The GitHub repository ioanatudorache/proiect-retele-neuronale2 contains a labelled image folder "processed" with 4 categories: Andromeda, Pegasus, Ursa Major, Ursa Minor. Examples follow, each with its label.

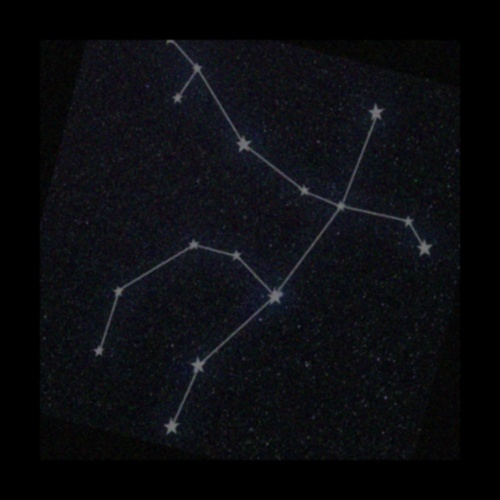
Label: Andromeda

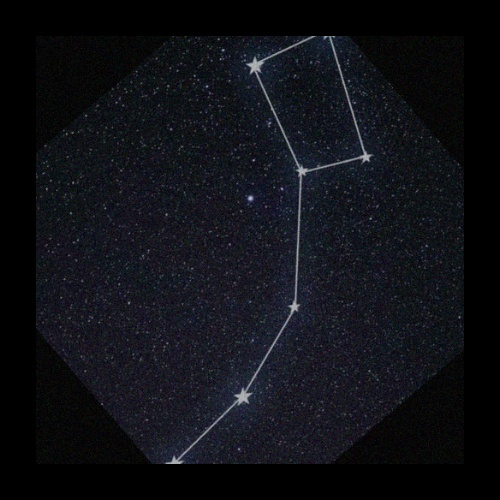
Label: Ursa Minor

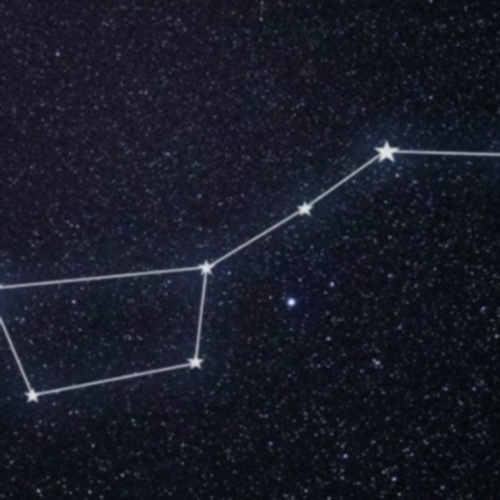
Label: Ursa Major

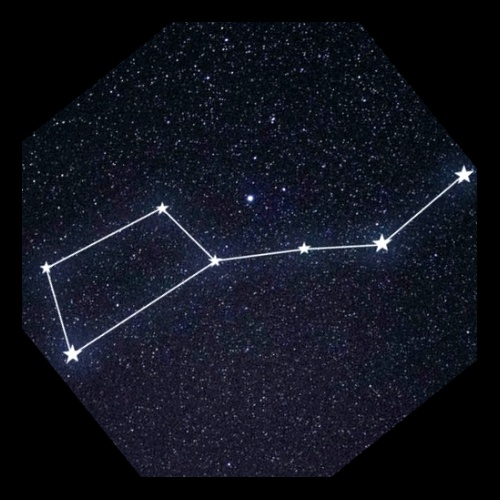
Label: Ursa Major

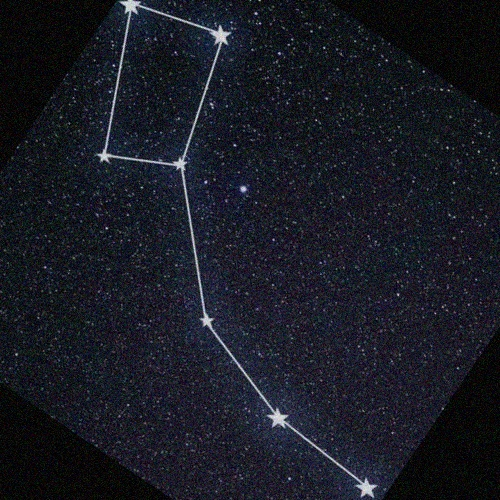
Label: Ursa Minor

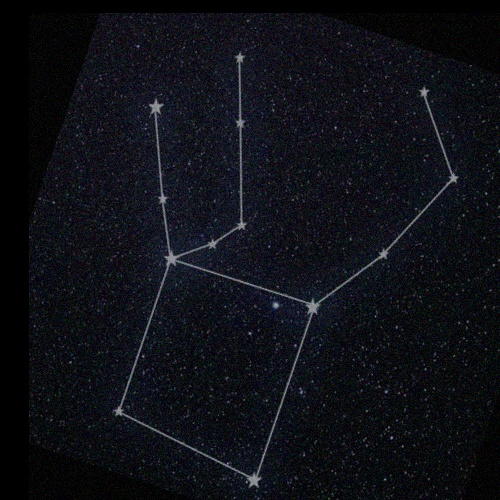
Label: Pegasus
